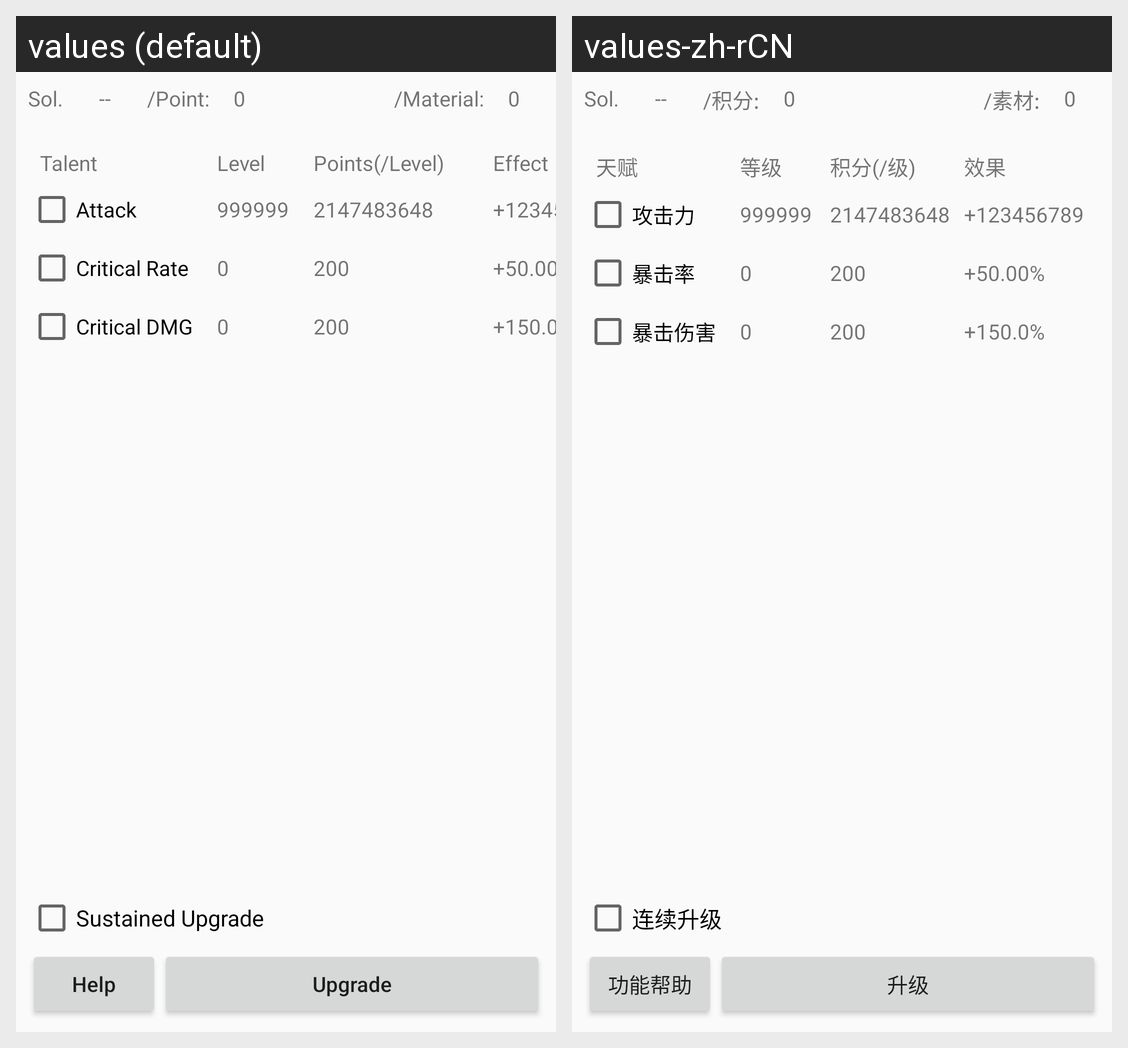

Here is an Android app screen in its default locale and in the app's own translations. Write out the translated-string differences for the strings that appear on this screen.
Android screen res/layout/activity_talent.xml rendered under 2 locales, left to right: values (default), values-zh-rCN. Device: Nexus 5 (rendered at 1080×1920; each locale shown at half size, 540×960, under a caption strip naming it); theme AppTheme.
Strings drawn on this screen, with the default value and each locale's value (text and hints the layout hard-codes, and strings that could not be matched under every locale, appear in the picture but are not listed):

MaterialTitleTran
  values: /Material:
  values-zh-rCN: /素材:

PointTitleTran
  values: /Point:
  values-zh-rCN: /积分:

ShopHelpTitleTran
  values: Help
  values-zh-rCN: 功能帮助

TalentWordTran
  values: Talent
  values-zh-rCN: 天赋

PointsPerLevelWordTran
  values: Points(/Level)
  values-zh-rCN: 积分(/级)

LevelWordTran
  values: Level
  values-zh-rCN: 等级

EffectWordTran
  values: Effect
  values-zh-rCN: 效果

ATKWordTran
  values: Attack
  values-zh-rCN: 攻击力

CritialRateWordTran
  values: Critical Rate
  values-zh-rCN: 暴击率

CritialDamageWordTran
  values: Critical DMG
  values-zh-rCN: 暴击伤害

UpgardeButtonTran
  values: Upgrade
  values-zh-rCN: 升级

CostAllPointsWordTran
  values: Sustained Upgrade
  values-zh-rCN: 连续升级
